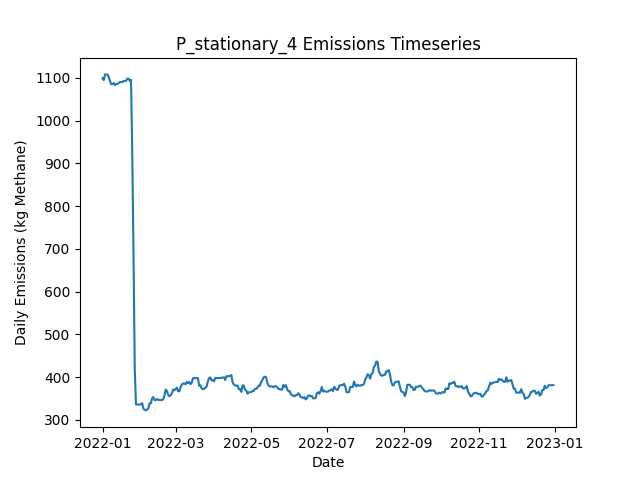

Values plotted in this chart, from the file beside it:
Date, Daily Emissions (Kg Methane), Daily Mitigable Emissions (Kg Methane), Daily Non-Mitigable Emissions (Kg Methan…, Daily Cost ($), Active Leaks, New Leaks, Leaks Repaired, Leaks Naturally Repaired, Leaks Tagged, Daily Repair Cost ($), Daily Natural Repair Cost ($), stationary Deployment Cost ($), stationary Sites flagged for Follow-Up, stationary Leaks tagged for repair, stationary Sites Visited, stationary Travel Time (Minutes), stationary Survey Time (Minutes), OGI_FU_persitehigh Deployment Cost ($), OGI_FU_persitehigh Sites flagged for Fol…, OGI_FU_persitehigh Leaks tagged for repa…, OGI_FU_persitehigh Sites Visited, OGI_FU_persitehigh Travel Time (Minutes), OGI_FU_persitehigh Survey Time (Minutes)
2022-01-01, 1099, 791.2, 308.1, 6030, 397, 401, 0, 3, 0.00000, 0.00000, 600, 6030, 0, , 10, 0, 0, 0.00000, , 0, 0, 0, 0
2022-01-02, 1095, 788.6, 306.2, 30, 395, 0, 0, 1, 0.00000, 0.00000, 200, 30, 0, , 10, 0, 0, 0.00000, , 0, 0, 0, 0
2022-01-03, 1108, 793.7, 314.4, 30, 397, 3, 0, 1, 0.00000, 0.00000, 200, 30, 0, , 10, 0, 0, 0.00000, , 0, 0, 0, 0
2022-01-04, 1108, 793.7, 314.4, 30, 397, 0, 0, 0, 0.00000, 0.00000, 0.00000, 30, 0, , 10, 0, 0, 0.00000, , 0, 0, 0, 0
2022-01-05, 1108, 793.5, 314.4, 30, 396, 0, 0, 1, 0.00000, 0.00000, 200, 30, 0, , 10, 0, 0, 0.00000, , 0, 0, 0, 0
2022-01-06, 1102, 787.7, 314.4, 30, 395, 1, 0, 2, 0.00000, 0.00000, 400, 30, 0, , 10, 0, 0, 0.00000, , 0, 0, 0, 0
2022-01-07, 1093, 788.6, 304, 30, 393, 2, 0, 2, 0.00000, 0.00000, 400, 30, 0, , 10, 0, 0, 0.00000, , 0, 0, 0, 0
2022-01-08, 1085, 781.4, 304, 30, 391, 0, 0, 2, 0.00000, 0.00000, 400, 30, 0, , 10, 0, 0, 0.00000, , 0, 0, 0, 0
2022-01-09, 1085, 781.4, 304, 30, 391, 1, 0, 1, 0.00000, 0.00000, 200, 30, 0, , 10, 0, 0, 0.00000, , 0, 0, 0, 0
2022-01-10, 1088, 784.1, 304, 5542, 392, 1, 0, 0, 64, 0.00000, 0.00000, 30, 10, , 10, 0, 0, 5512, , 64, 3, 120, 360
2022-01-11, 1083, 781.2, 302, 5542, 389, 0, 0, 2, 74, 0.00000, 400, 30, 0, , 10, 0, 0, 5512, , 74, 3, 120, 360
2022-01-12, 1086, 783.9, 302, 5542, 390, 1, 0, 0, 76, 0.00000, 0.00000, 30, 0, , 10, 0, 0, 5512, , 76, 3, 120, 360
2022-01-13, 1086, 783.9, 302, 2786, 390, 0, 0, 0, 27, 0.00000, 0.00000, 30, 0, , 10, 0, 0, 2756, , 27, 1, 30, 120
2022-01-14, 1088, 783.9, 304, 30, 391, 1, 0, 0, 0.00000, 0.00000, 0.00000, 30, 0, , 10, 0, 0, 0.00000, , 0, 0, 0, 0
2022-01-15, 1090, 786.5, 303.5, 30, 391, 1, 0, 0, 0.00000, 0.00000, 0.00000, 30, 0, , 10, 0, 0, 0.00000, , 0, 0, 0, 0
2022-01-16, 1090, 786.5, 303.5, 30, 391, 0, 0, 0, 0.00000, 0.00000, 0.00000, 30, 0, , 10, 0, 0, 0.00000, , 0, 0, 0, 0
2022-01-17, 1090, 786.5, 303.5, 30, 391, 0, 0, 0, 0.00000, 0.00000, 0.00000, 30, 0, , 10, 0, 0, 0.00000, , 0, 0, 0, 0
2022-01-18, 1093, 789.2, 303.5, 30, 392, 1, 0, 0, 0.00000, 0.00000, 0.00000, 30, 0, , 10, 0, 0, 0.00000, , 0, 0, 0, 0
2022-01-19, 1093, 789.2, 303.7, 5542, 393, 1, 0, 0, 75, 0.00000, 0.00000, 30, 10, , 10, 0, 0, 5512, , 75, 3, 120, 360
2022-01-20, 1093, 789.2, 303.7, 5542, 393, 0, 0, 0, 63, 0.00000, 0.00000, 30, 0, , 10, 0, 0, 5512, , 63, 3, 120, 360
2022-01-21, 1098, 794.6, 303.7, 5542, 395, 2, 0, 0, 75, 0.00000, 0.00000, 30, 0, , 10, 0, 0, 5512, , 75, 3, 120, 360
2022-01-22, 1098, 794.6, 303.7, 2786, 395, 0, 0, 0, 30, 0.00000, 0.00000, 30, 0, , 10, 0, 0, 2756, , 30, 1, 30, 120
2022-01-23, 1093, 797.3, 295.5, 30, 395, 1, 0, 0, 0.00000, 0.00000, 0.00000, 30, 0, , 10, 0, 0, 0.00000, , 0, 0, 0, 0
2022-01-24, 1095, 797.3, 298.1, 30, 397, 2, 0, 0, 0.00000, 0.00000, 0.00000, 30, 0, , 10, 0, 0, 0.00000, , 0, 0, 0, 0
2022-01-25, 920.2, 622.1, 298.1, 11630, 340, 2, 58, 1, 0.00000, 11600, 200, 30, 0, , 10, 0, 0, 0.00000, , 0, 0, 0, 0
2022-01-26, 686.3, 390.1, 296.1, 12830, 276, 1, 64, 0, 0.00000, 12800, 0.00000, 30, 0, , 10, 0, 0, 0.00000, , 0, 0, 0, 0
2022-01-27, 418.1, 121.8, 296.4, 14430, 207, 3, 72, 0, 0.00000, 14400, 0.00000, 30, 0, , 10, 0, 0, 0.00000, , 0, 0, 0, 0
2022-01-28, 335.7, 39.33, 296.4, 10542, 182, 0, 25, 0, 17, 5000, 0.00000, 30, 10, , 10, 0, 0, 5512, , 17, 3, 120, 360
2022-01-29, 335.7, 39.33, 296.4, 5542, 182, 0, 0, 0, 12, 0.00000, 0.00000, 30, 0, , 10, 0, 0, 5512, , 12, 3, 120, 360
2022-01-30, 335.7, 39.33, 296.4, 5542, 182, 0, 0, 0, 14, 0.00000, 0.00000, 30, 0, , 10, 0, 0, 5512, , 14, 3, 120, 360
2022-01-31, 335.7, 39.33, 296.4, 2786, 182, 0, 0, 0, 4, 0.00000, 0.00000, 30, 0, , 10, 0, 0, 2756, , 4, 1, 30, 120
2022-02-01, 336.1, 39.33, 296.8, 30, 183, 1, 0, 0, 0.00000, 0.00000, 0.00000, 30, 0, , 10, 0, 0, 0.00000, , 0, 0, 0, 0
2022-02-02, 338.8, 42.01, 296.8, 30, 184, 1, 0, 0, 0.00000, 0.00000, 0.00000, 30, 0, , 10, 0, 0, 0.00000, , 0, 0, 0, 0
2022-02-03, 325.9, 39.33, 286.6, 230, 181, 0, 1, 0, 0.00000, 200, 0.00000, 30, 0, , 10, 0, 0, 0.00000, , 0, 0, 0, 0
2022-02-04, 323.5, 38.88, 284.6, 30, 178, 0, 0, 2, 0.00000, 0.00000, 400, 30, 0, , 10, 0, 0, 0.00000, , 0, 0, 0, 0
2022-02-05, 322, 39.33, 282.6, 230, 179, 3, 1, 0, 0.00000, 200, 0.00000, 30, 0, , 10, 0, 0, 0.00000, , 0, 0, 0, 0
2022-02-06, 324.2, 42.01, 282.2, 5742, 179, 2, 1, 0, 13, 200, 0.00000, 30, 10, , 10, 0, 0, 5512, , 13, 3, 120, 360
2022-02-07, 327.1, 44.91, 282.2, 5542, 181, 2, 0, 0, 13, 0.00000, 0.00000, 30, 0, , 10, 0, 0, 5512, , 13, 3, 120, 360
2022-02-08, 338.9, 56.76, 282.2, 5542, 182, 2, 0, 1, 15, 0.00000, 200, 30, 0, , 10, 0, 0, 5512, , 15, 3, 120, 360
2022-02-09, 338.9, 56.76, 282.2, 2786, 182, 0, 0, 0, 9, 0.00000, 0.00000, 30, 0, , 10, 0, 0, 2756, , 9, 1, 30, 120
2022-02-10, 349.9, 59.44, 290.4, 30, 184, 3, 0, 1, 0.00000, 0.00000, 200, 30, 0, , 10, 0, 0, 0.00000, , 0, 0, 0, 0
2022-02-11, 353.3, 64.8, 288.5, 30, 185, 2, 0, 0, 0.00000, 0.00000, 0.00000, 30, 0, , 10, 0, 0, 0.00000, , 0, 0, 0, 0
2022-02-12, 346.1, 57.65, 288.5, 430, 183, 0, 2, 0, 0.00000, 400, 0.00000, 30, 0, , 10, 0, 0, 0.00000, , 0, 0, 0, 0
2022-02-13, 346.1, 57.65, 288.5, 30, 183, 0, 0, 0, 0.00000, 0.00000, 0.00000, 30, 0, , 10, 0, 0, 0.00000, , 0, 0, 0, 0
2022-02-14, 348.6, 60.55, 288, 430, 181, 1, 2, 0, 0.00000, 400, 0.00000, 30, 0, , 10, 0, 0, 0.00000, , 0, 0, 0, 0
2022-02-15, 346.6, 60.55, 286.1, 5542, 180, 0, 0, 0, 17, 0.00000, 0.00000, 30, 10, , 10, 0, 0, 5512, , 17, 3, 120, 360
2022-02-16, 346.2, 60.78, 285.4, 5542, 180, 1, 0, 0, 13, 0.00000, 0.00000, 30, 0, , 10, 0, 0, 5512, , 13, 3, 120, 360
2022-02-17, 346.2, 60.78, 285.4, 5542, 180, 0, 0, 0, 14, 0.00000, 0.00000, 30, 0, , 10, 0, 0, 5512, , 14, 3, 120, 360
2022-02-18, 346.2, 60.78, 285.4, 2786, 180, 0, 0, 0, 6, 0.00000, 0.00000, 30, 0, , 10, 0, 0, 2756, , 6, 1, 30, 120
2022-02-19, 348.1, 60.78, 287.4, 30, 181, 1, 0, 0, 0.00000, 0.00000, 0.00000, 30, 0, , 10, 0, 0, 0.00000, , 0, 0, 0, 0
2022-02-20, 357.1, 60.78, 296.3, 30, 182, 1, 0, 0, 0.00000, 0.00000, 0.00000, 30, 0, , 10, 0, 0, 0.00000, , 0, 0, 0, 0
2022-02-21, 370.7, 66.14, 304.6, 30, 185, 3, 0, 0, 0.00000, 0.00000, 0.00000, 30, 0, , 10, 0, 0, 0.00000, , 0, 0, 0, 0
2022-02-22, 367.1, 60.55, 306.5, 430, 183, 1, 2, 1, 0.00000, 400, 200, 30, 0, , 10, 0, 0, 0.00000, , 0, 0, 0, 0
2022-02-23, 358.4, 51.84, 306.5, 430, 181, 0, 2, 0, 0.00000, 400, 0.00000, 30, 0, , 10, 0, 0, 0.00000, , 0, 0, 0, 0
2022-02-24, 355, 46.48, 308.5, 5942, 180, 1, 2, 0, 13, 400, 0.00000, 30, 10, , 10, 0, 0, 5512, , 13, 3, 120, 360
2022-02-25, 357, 46.48, 310.5, 5542, 181, 1, 0, 0, 14, 0.00000, 0.00000, 30, 0, , 10, 0, 0, 5512, , 14, 3, 120, 360
2022-02-26, 362.3, 51.84, 310.5, 5542, 183, 2, 0, 0, 16, 0.00000, 0.00000, 30, 0, , 10, 0, 0, 5512, , 16, 3, 120, 360
2022-02-27, 370.9, 53.4, 317.4, 2786, 184, 2, 0, 0, 5, 0.00000, 0.00000, 30, 0, , 10, 0, 0, 2756, , 5, 1, 30, 120
2022-02-28, 369.1, 53.63, 315.5, 30, 184, 1, 0, 0, 0.00000, 0.00000, 0.00000, 30, 0, , 10, 0, 0, 0.00000, , 0, 0, 0, 0
2022-03-01, 372, 56.53, 315.5, 30, 186, 2, 0, 0, 0.00000, 0.00000, 0.00000, 30, 0, , 10, 0, 0, 0.00000, , 0, 0, 0, 0
... 305 more rows
